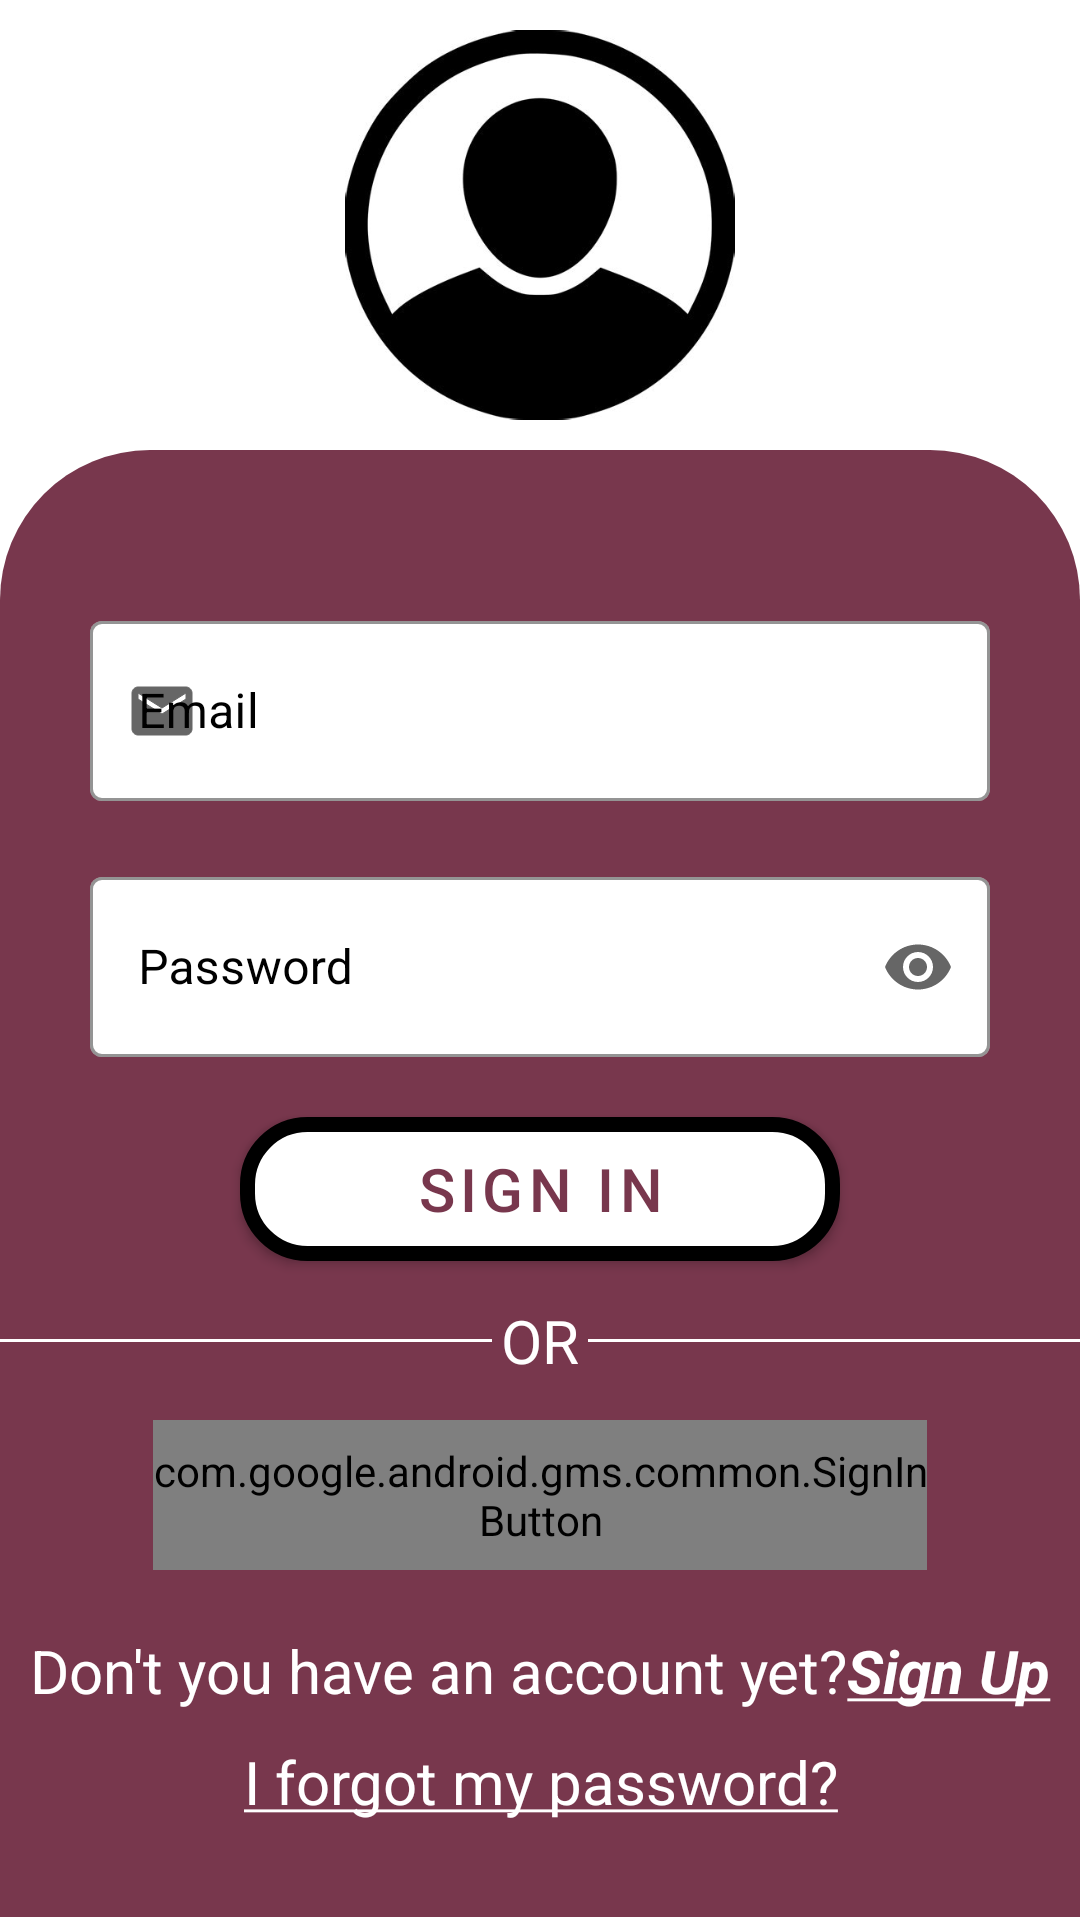

Android layout source for this screen:
<!-- AndroidManifest.xml: activity theme Theme.Sian -->
<!-- res/layout/activity_login.xml -->
<?xml version="1.0" encoding="utf-8"?>
<androidx.constraintlayout.widget.ConstraintLayout xmlns:android="http://schemas.android.com/apk/res/android"
    xmlns:app="http://schemas.android.com/apk/res-auto"
    xmlns:tools="http://schemas.android.com/tools"
    android:layout_width="match_parent"
    android:layout_height="match_parent"
    android:background="@color/white"
    android:foregroundTintMode="src_over"
    tools:context=".LoginActivity">

    <LinearLayout
        android:id="@+id/linearLayout"
        android:layout_width="match_parent"
        android:layout_height="match_parent"
        android:layout_marginTop="150dp"
        android:layout_marginBottom="1dp"
        android:background="@drawable/login_shape"
        android:gravity="center"
        android:orientation="vertical"
        app:layout_constraintBottom_toBottomOf="parent"
        app:layout_constraintEnd_toEndOf="parent"
        app:layout_constraintStart_toStartOf="parent"
        app:layout_constraintTop_toTopOf="parent">

        <com.google.android.material.textfield.TextInputLayout
            style="@style/Widget.MaterialComponents.TextInputLayout.OutlinedBox"
            android:layout_width="300dp"
            android:layout_height="wrap_content"
            android:layout_marginTop="20dp"
            android:textColorHint="@color/black"
            app:boxBackgroundColor="@color/white"
            app:boxStrokeColor="@color/black"
            app:hintTextColor="@color/black"
            app:startIconDrawable="@drawable/ic_baseline_email_24">

            <com.google.android.material.textfield.TextInputEditText
                android:id="@+id/EmailText"
                android:layout_width="match_parent"
                android:layout_height="60dp"
                android:backgroundTint="@null"
                android:backgroundTintMode="add"
                android:hint="Email"
                android:inputType="textEmailAddress"
                android:textColor="@color/black"
                android:textColorHint="@color/black" />
        </com.google.android.material.textfield.TextInputLayout>

        <com.google.android.material.textfield.TextInputLayout
            style="@style/Widget.MaterialComponents.TextInputLayout.OutlinedBox"
            android:layout_width="300dp"
            android:layout_height="wrap_content"
            android:layout_marginTop="20dp"
            app:boxStrokeColor="@color/black"
            app:endIconMode="password_toggle"
            android:textColorHint="@color/black"
            app:boxBackgroundColor="@color/white"
            app:hintTextColor="@color/black"
            app:startIconDrawable="@drawable/ic_baseline_lock_24">

            <com.google.android.material.textfield.TextInputEditText
                android:id="@+id/passwordText"
                android:layout_width="match_parent"
                android:layout_height="60dp"
                android:backgroundTint="@null"
                android:backgroundTintMode="add"
                android:hint="Password"
                android:inputType="textPassword"
                android:textColor="@color/black"
                android:textColorHint="@color/black"
                android:textCursorDrawable="@color/black" />

        </com.google.android.material.textfield.TextInputLayout>

        <Button
            android:id="@+id/signInButton"
            android:layout_width="200dp"
            android:layout_height="wrap_content"
            android:layout_marginTop="20dp"
            android:background="@drawable/button_shape"
            android:text="Sign In"
            android:textColor="@color/red"
            android:textSize="20sp"
            app:backgroundTint="@null" />

        <LinearLayout
            android:layout_width="match_parent"
            android:layout_height="wrap_content"
            android:layout_marginTop="10dp"
            android:gravity="center"
            android:orientation="horizontal">

            <View
                android:layout_width="wrap_content"
                android:layout_height="1dp"
                android:layout_weight="1"
                android:background="@color/white" />

            <TextView
                android:layout_width="wrap_content"
                android:layout_height="wrap_content"
                android:layout_margin="3dp"
                android:text="OR"
                android:textColor="@color/white"
                android:textSize="20sp" />

            <View
                android:layout_width="wrap_content"
                android:layout_height="1dp"
                android:layout_weight="1"
                android:background="@color/white" />

        </LinearLayout>

        <com.google.android.gms.common.SignInButton
            android:id="@+id/buttonGoogle"
            android:layout_width="258dp"
            android:layout_height="50dp"
            android:layout_marginTop="10dp"></com.google.android.gms.common.SignInButton>


        <TextView
            android:id="@+id/signUpText"
            android:layout_width="400dp"
            android:layout_height="wrap_content"
            android:layout_marginTop="20dp"
            android:background="@null"
            android:backgroundTint="@null"
            android:gravity="center"
            android:text="@string/account"
            android:textColor="@color/white"
            android:textSize="20sp" />

        <TextView
            android:id="@+id/PasswordText1"
            android:layout_width="300dp"
            android:layout_height="wrap_content"
            android:layout_marginTop="10dp"
            android:background="@null"
            android:backgroundTint="@null"
            android:gravity="center"
            android:text="@string/forgot_password"
            android:textColor="@color/white"
            android:textSize="20sp" />
    </LinearLayout>

    <ImageView
        android:id="@+id/imageView6"
        android:layout_width="wrap_content"
        android:layout_height="130dp"
        app:layout_constraintBottom_toTopOf="@+id/linearLayout"
        app:layout_constraintEnd_toEndOf="parent"
        app:layout_constraintHorizontal_bias="1.0"
        app:layout_constraintStart_toStartOf="parent"
        app:layout_constraintTop_toTopOf="parent"
        app:srcCompat="@drawable/img" />

</androidx.constraintlayout.widget.ConstraintLayout>
<!-- resources referenced by this layout -->
<resources>
  <color name="black">#FF000000</color>
  <color name="red">#78374D</color>
  <color name="white">#FFFFFFFF</color>
  <!-- drawable button_shape (drawable) -->
  <?xml version="1.0" encoding="utf-8"?>
  <shape xmlns:android="http://schemas.android.com/apk/res/android"
      android:shape="rectangle">
      <solid
          android:color="@color/white"/>
      <stroke
          android:color="@color/black"
          android:width="5dp"/>
      <corners
          android:radius="20dp"/>
  
  </shape>
  <!-- drawable ic_baseline_email_24 (drawable) -->
  <vector android:height="24dp" android:tint="#000000"
      android:viewportHeight="24" android:viewportWidth="24"
      android:width="24dp" xmlns:android="http://schemas.android.com/apk/res/android">
      <path android:fillColor="@android:color/black" android:strokeColor="@color/black" android:pathData="M20,4L4,4c-1.1,0 -1.99,0.9 -1.99,2L2,18c0,1.1 0.9,2 2,2h16c1.1,0 2,-0.9 2,-2L22,6c0,-1.1 -0.9,-2 -2,-2zM20,8l-8,5 -8,-5L4,6l8,5 8,-5v2z"/>
  </vector>
  <!-- drawable img: png bitmap (drawable, 41871 bytes) -->
  <!-- drawable login_shape (drawable) -->
  <?xml version="1.0" encoding="utf-8"?>
  <shape xmlns:android="http://schemas.android.com/apk/res/android">
      <solid
          android:color="@color/red"/>
      <corners
          android:topLeftRadius="50dp"
          android:topRightRadius="50dp"/>
  </shape>
  <string name="account">Don\'t you have an account yet?<font color="#FFFFFFFF"><b><u><i>Sign Up</i></u></b></font> </string>
  <string name="forgot_password"><u>I forgot my password?</u></string>
  <style name="Theme.Sian" parent="Theme.MaterialComponents.DayNight.DarkActionBar">
          
          <item name="colorPrimary">@color/red</item>
          <item name="colorPrimaryVariant">@color/red</item>
          <item name="colorOnPrimary">@color/white</item>
          
          <item name="colorSecondary">@color/teal_200</item>
          <item name="colorSecondaryVariant">@color/teal_700</item>
          <item name="colorOnSecondary">@color/black</item>
          
          <item name="android:statusBarColor" tools:targetApi="l">?attr/colorPrimaryVariant</item>
          
      </style>
  <color name="teal_200">#FF03DAC5</color>
  <color name="teal_700">#FF018786</color>
</resources>
